Image classification data set "dataset" (Burcu-weining/Guava-VQ-VAE-Image-Translation on GitHub). Class labels (2): unwrapped, wrapped.

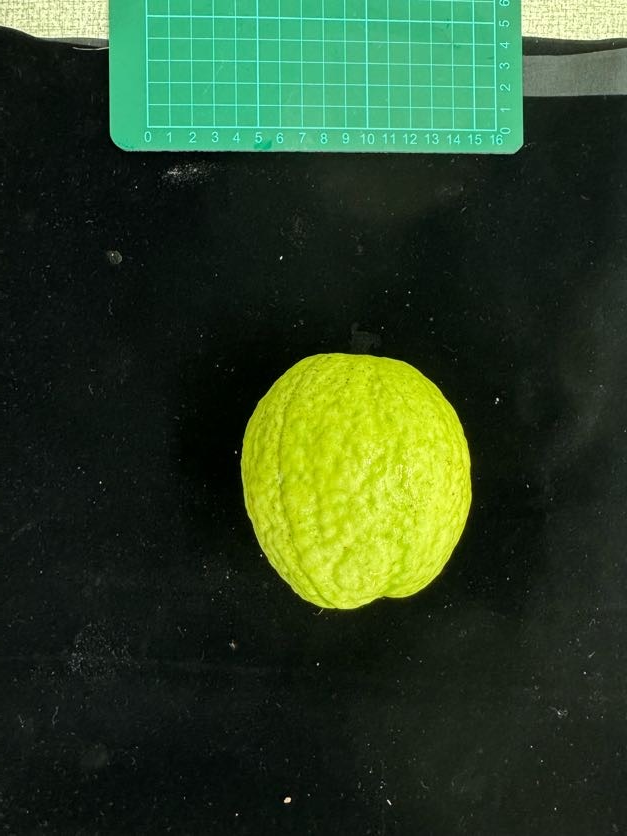
Label: unwrapped

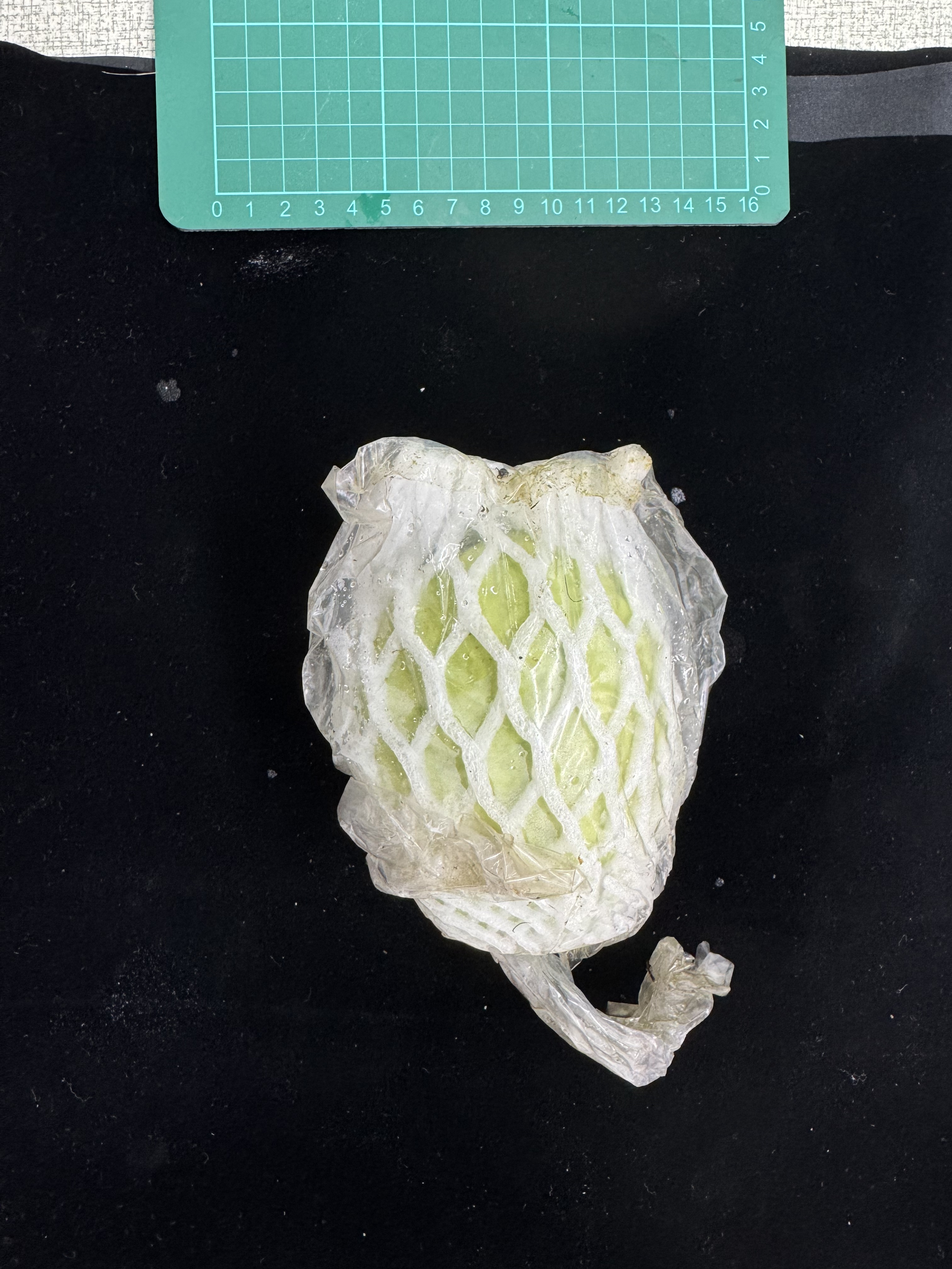
Label: wrapped

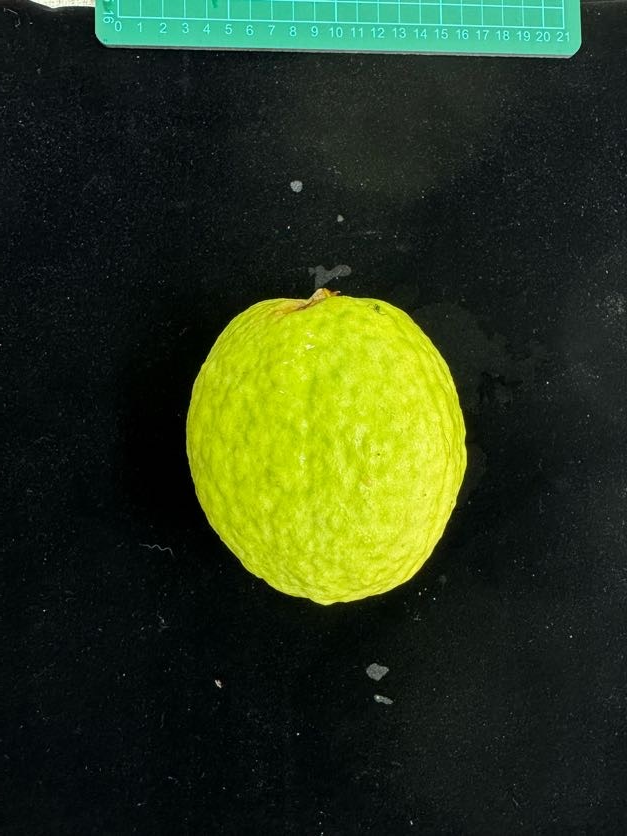
Label: unwrapped

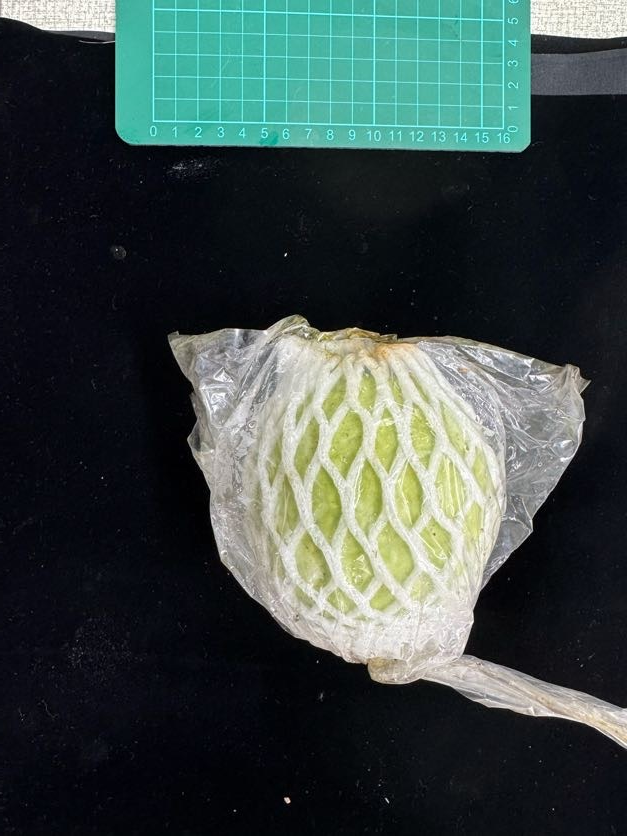
Label: wrapped

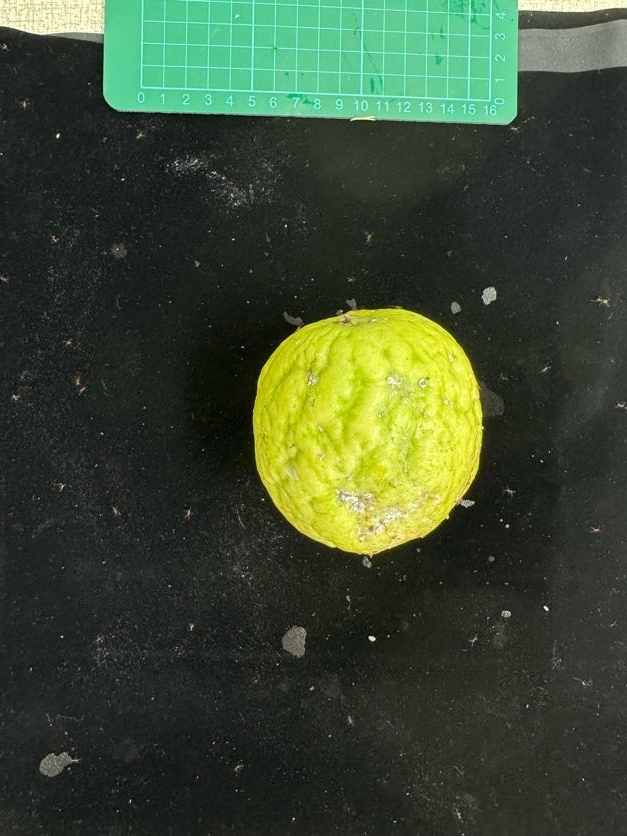
Label: unwrapped

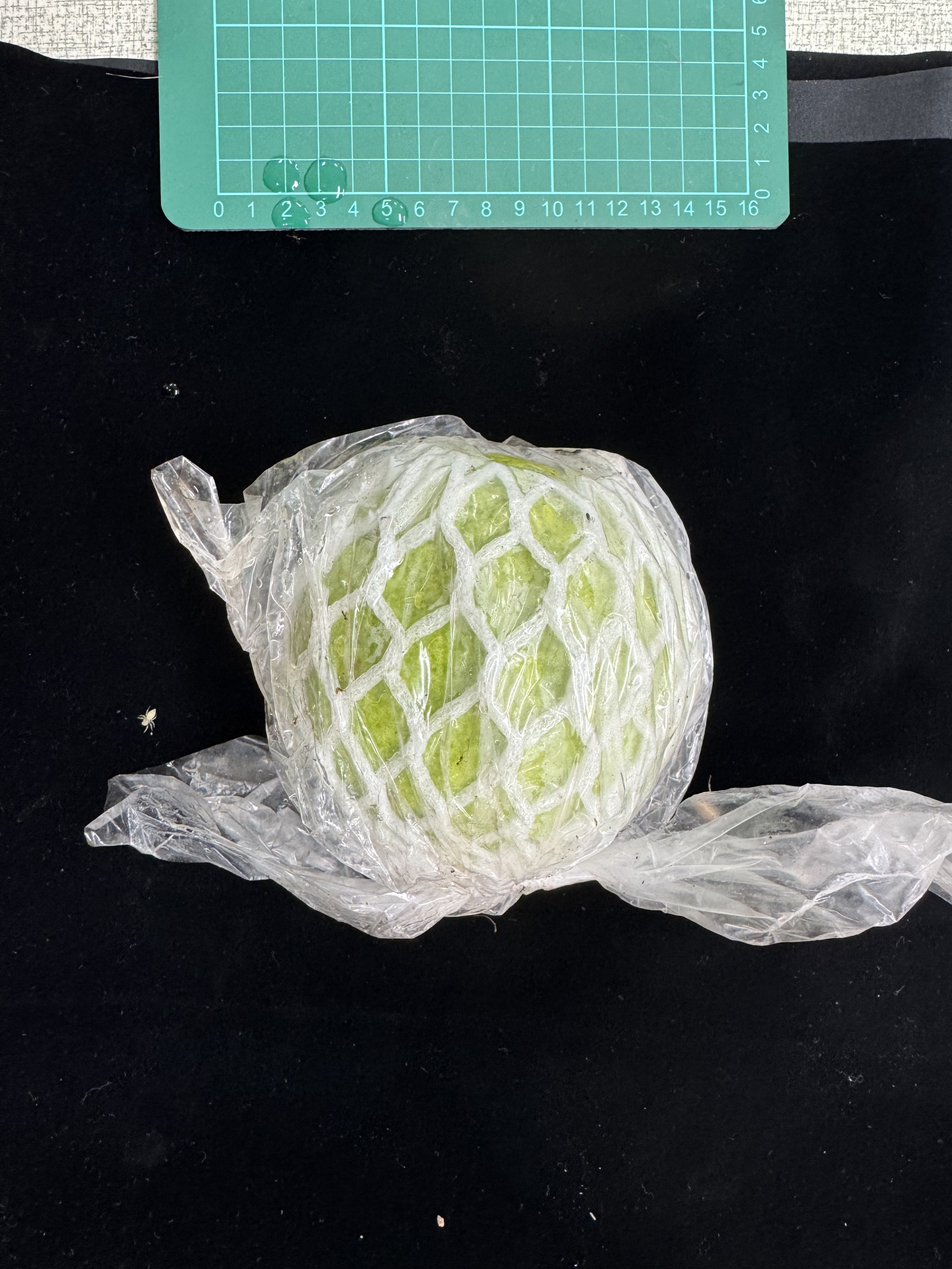
Label: wrapped
